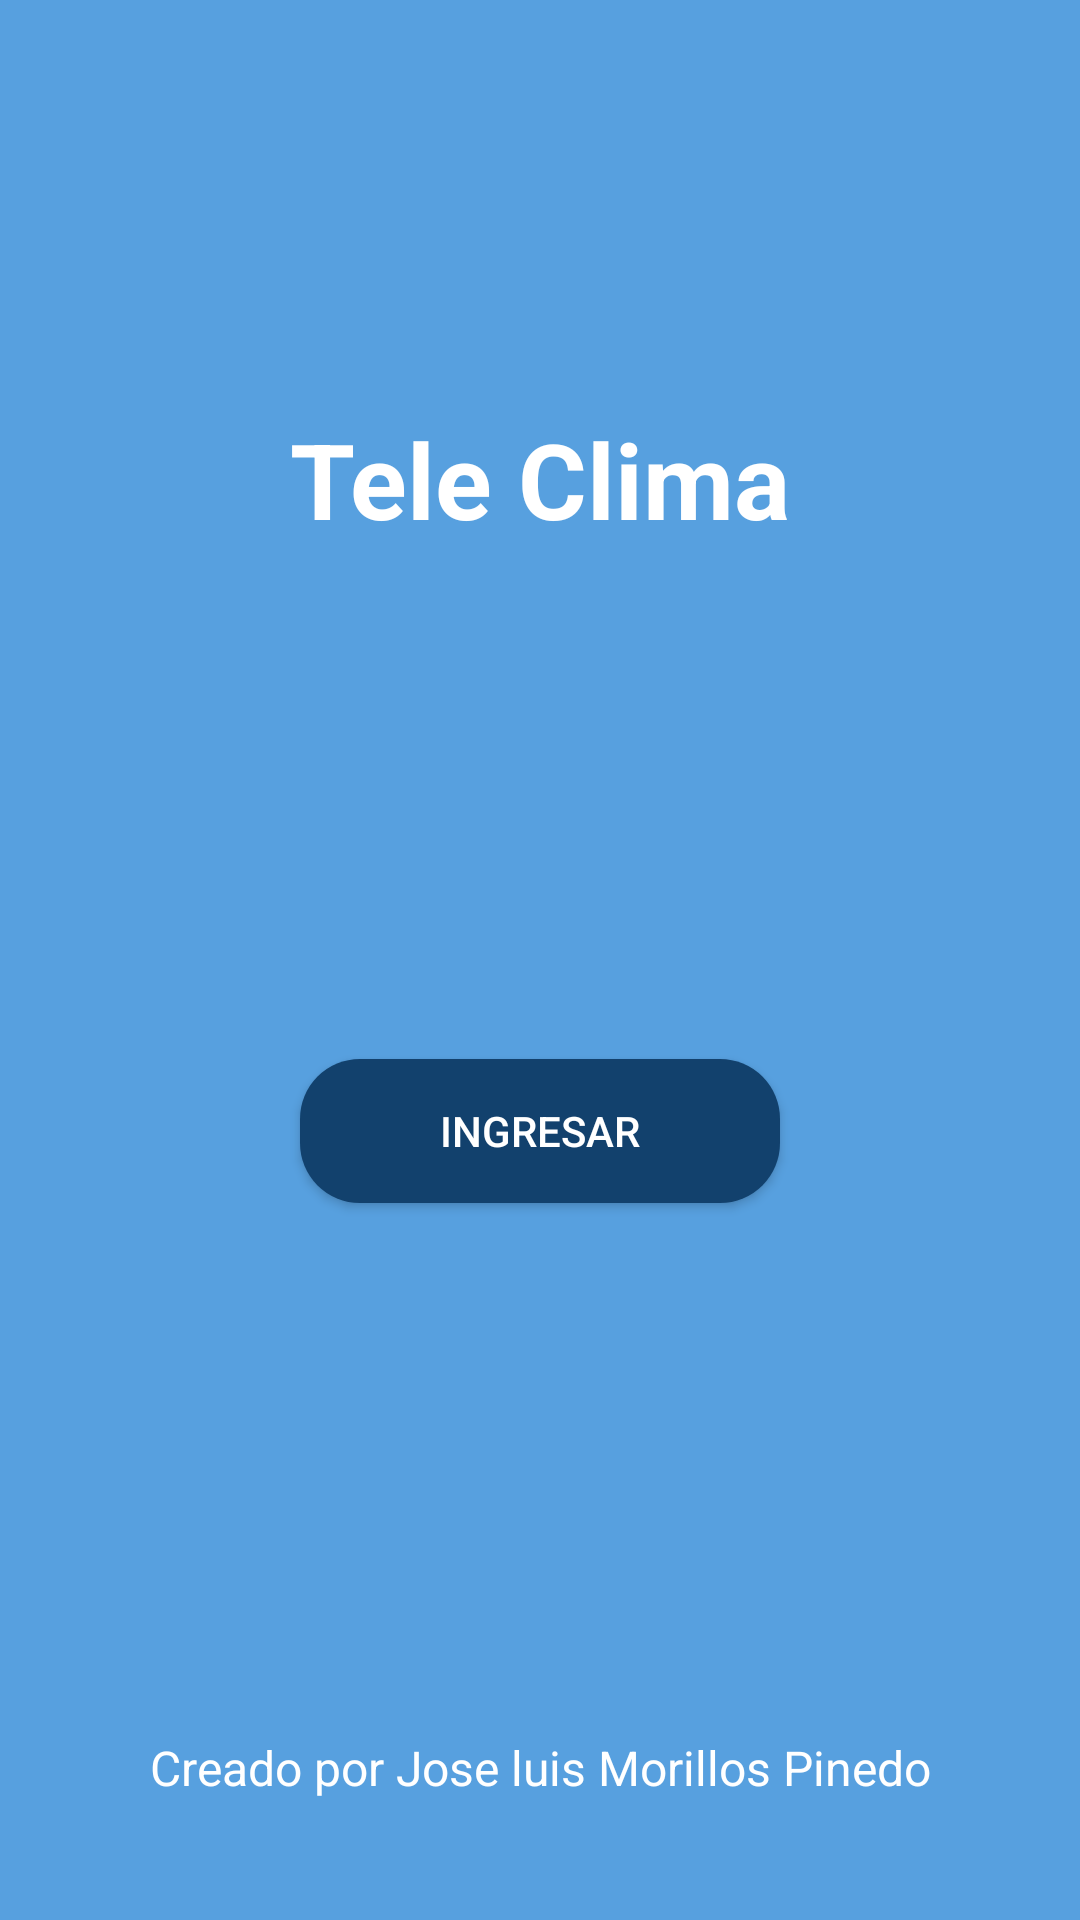

Layout XML and referenced resources for this Android screen:
<!-- AndroidManifest.xml: application theme Theme.Lab4_20193733 -->
<!-- res/layout/activity_main.xml -->
<?xml version="1.0" encoding="utf-8"?>
<androidx.constraintlayout.widget.ConstraintLayout xmlns:android="http://schemas.android.com/apk/res/android"
    xmlns:app="http://schemas.android.com/apk/res-auto"
    xmlns:tools="http://schemas.android.com/tools"
    android:id="@+id/main"
    android:layout_width="match_parent"
    android:layout_height="match_parent"
    tools:context=".MainActivity"
    android:background="@color/sky_blue">

    <TextView
        android:layout_width="wrap_content"
        android:layout_height="wrap_content"
        android:text="Tele Clima"
        android:layout_marginBottom="25sp"
        android:textSize="35sp"
        android:textStyle="bold"
        android:textColor="@color/white"
        app:layout_constraintBottom_toTopOf="@+id/imageSun"
        app:layout_constraintEnd_toEndOf="parent"
        app:layout_constraintStart_toStartOf="parent" />

    <ImageView
        android:id="@+id/imageSun"
        android:layout_width="120dp"
        android:layout_height="120dp"
        android:src="@drawable/sol_y_luna"
        app:layout_constraintBottom_toBottomOf="parent"
        app:layout_constraintEnd_toEndOf="parent"
        app:layout_constraintStart_toStartOf="parent"
        app:layout_constraintTop_toTopOf="parent"
        app:layout_constraintVertical_bias="0.4" />

    <Button
        android:id="@+id/btnInto"
        android:layout_width="160dp"
        android:layout_height="wrap_content"
        android:text="INGRESAR"
        android:textColor="@color/white"
        android:layout_marginTop="25sp"
        android:background="@drawable/shape_button"
        app:layout_constraintEnd_toEndOf="parent"
        app:layout_constraintStart_toStartOf="parent"
        app:layout_constraintTop_toBottomOf="@+id/imageSun" />

    <TextView
        android:layout_width="wrap_content"
        android:layout_height="wrap_content"
        android:text="Creado por Jose luis Morillos Pinedo"
        android:textSize="16sp"
        android:textColor="@color/white"
        android:layout_marginBottom="40sp"
        app:layout_constraintBottom_toBottomOf="parent"
        app:layout_constraintEnd_toEndOf="parent"
        app:layout_constraintStart_toStartOf="parent" />


</androidx.constraintlayout.widget.ConstraintLayout>
<!-- resources referenced by this layout -->
<resources>
  <color name="sky_blue">#57A0DF</color>
  <color name="white">#FFFFFFFF</color>
  <!-- drawable shape_button (drawable) -->
  <?xml version="1.0" encoding="utf-8"?>
  <shape xmlns:android="http://schemas.android.com/apk/res/android"
      android:shape="rectangle">
  
      <corners android:radius="20dp" />
      <solid android:color="@color/btn_color_selector" />
  
  </shape>
  <style name="Theme.Lab4_20193733" parent="Base.Theme.Lab4_20193733" />
  <style name="Base.Theme.Lab4_20193733" parent="Theme.AppCompat.Light.NoActionBar">
          
          
          <item name="colorSurface">@color/white</item>
  
      </style>
</resources>
